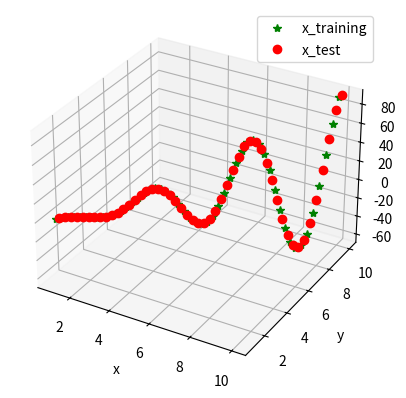

Write Python code to recreate this figure.
import numpy as np


class LWR:

    """
    Class implementing a Locally Weighted Regression model

    Attributes
       ----------
       x_dataset: np.array
       Array containing the x dataset, shape(num_examples,num_features)

       y_dataset: np.array
       Array containing the y dataset, shape (num_examples,)

       tau=0.1:float
       Variance for the Gaussian Kernels

    Methods
       -------
       predict(query_pt):
       Trains a local model and return the prediction a given query point
    """

    def __init__(self, x_dataset, y_dataset, tau=0.1):
        self.x_dataset = x_dataset
        self.y_dataset = y_dataset
        self.tau = tau

    def predict(self, query_pt):

        if self.x_dataset.ndim == 1:
            return self._predict_univariate(query_pt)
        else:
            return self._predict_multivariate(query_pt)

    def _predict_univariate(self, query_pt):

        w = np.exp(- (self.x_dataset - query_pt)**2 / (2 * self.tau))

        den = np.dot(self.x_dataset * w, self.x_dataset)
        num = np.dot(self.x_dataset * w, self.y_dataset)

        return (num / den) * query_pt

    def _predict_multivariate(self, query_pt):

        w = np.diag(np.exp(- np.linalg.norm(self.x_dataset - query_pt, axis=1) / (2 * (self.tau ** 2))))

        first_term = np.linalg.pinv(np.matmul(np.matmul(self.x_dataset.T, w), self.x_dataset))
        second_term = np.matmul(np.matmul(self.x_dataset.T, w), self.y_dataset)
        params = np.matmul(first_term, second_term)

        return np.dot(params, query_pt)


def test():
    """Regressing a sin"""
    import matplotlib.pyplot as plt

    x = np.linspace(1, np.pi *2, 50)
    x_even = x[::2]
    x_odd = x[::2]
    y = np.sin(x_even)
    query = x_odd
    pred = []

    regressor = LWR(x_even,y)
    for q in query:
        pred.append(regressor.predict(q))

    plt.plot(x_even, y, "g^")
    for i in range(len(query)):
        plt.plot(query[i],pred[i],"r*")
    plt.title("Sin interpolation")
    plt.legend(["Training points", "Query points"])
    plt.xlabel("x")
    plt.ylabel("sin(x)")
    plt.show()


def test_multi():
    """Regressing a sin"""
    import matplotlib.pyplot as plt
    from mpl_toolkits.mplot3d import Axes3D

    x1 = np.linspace(1, 10, 100)
    x2 = np.linspace(1, 10, 100)
    x1_even = np.array(x1[::2])
    x1_odd = np.array(x1[1::2])
    x2_even = np.array(x2[::2])
    x2_odd = np.array(x2[1::2])
    y_train = np.sin(x1_even+x2_even) * x1_even**2 + x2_even
    pred = []

    x_train = np.vstack((x1_even,x2_even)).T
    regressor = LWR(x_train, y_train)

    for query in np.vstack((x1_odd,x2_odd)).T:
        pred.append(regressor.predict(query))

    fig = plt.figure()
    ax = fig.add_subplot(111, projection='3d')
    ax.plot(x1_even,x2_even,y_train, "g*")
    ax.plot(x1_odd, x2_odd, pred, "ro")
    ax.set_xlabel("x")
    ax.set_ylabel("y")
    ax.set_zlabel("sin(x+y)")
    ax.legend(["x_training", "x_test"])

    plt.show()


if __name__ == "__main__":
    test_multi()







